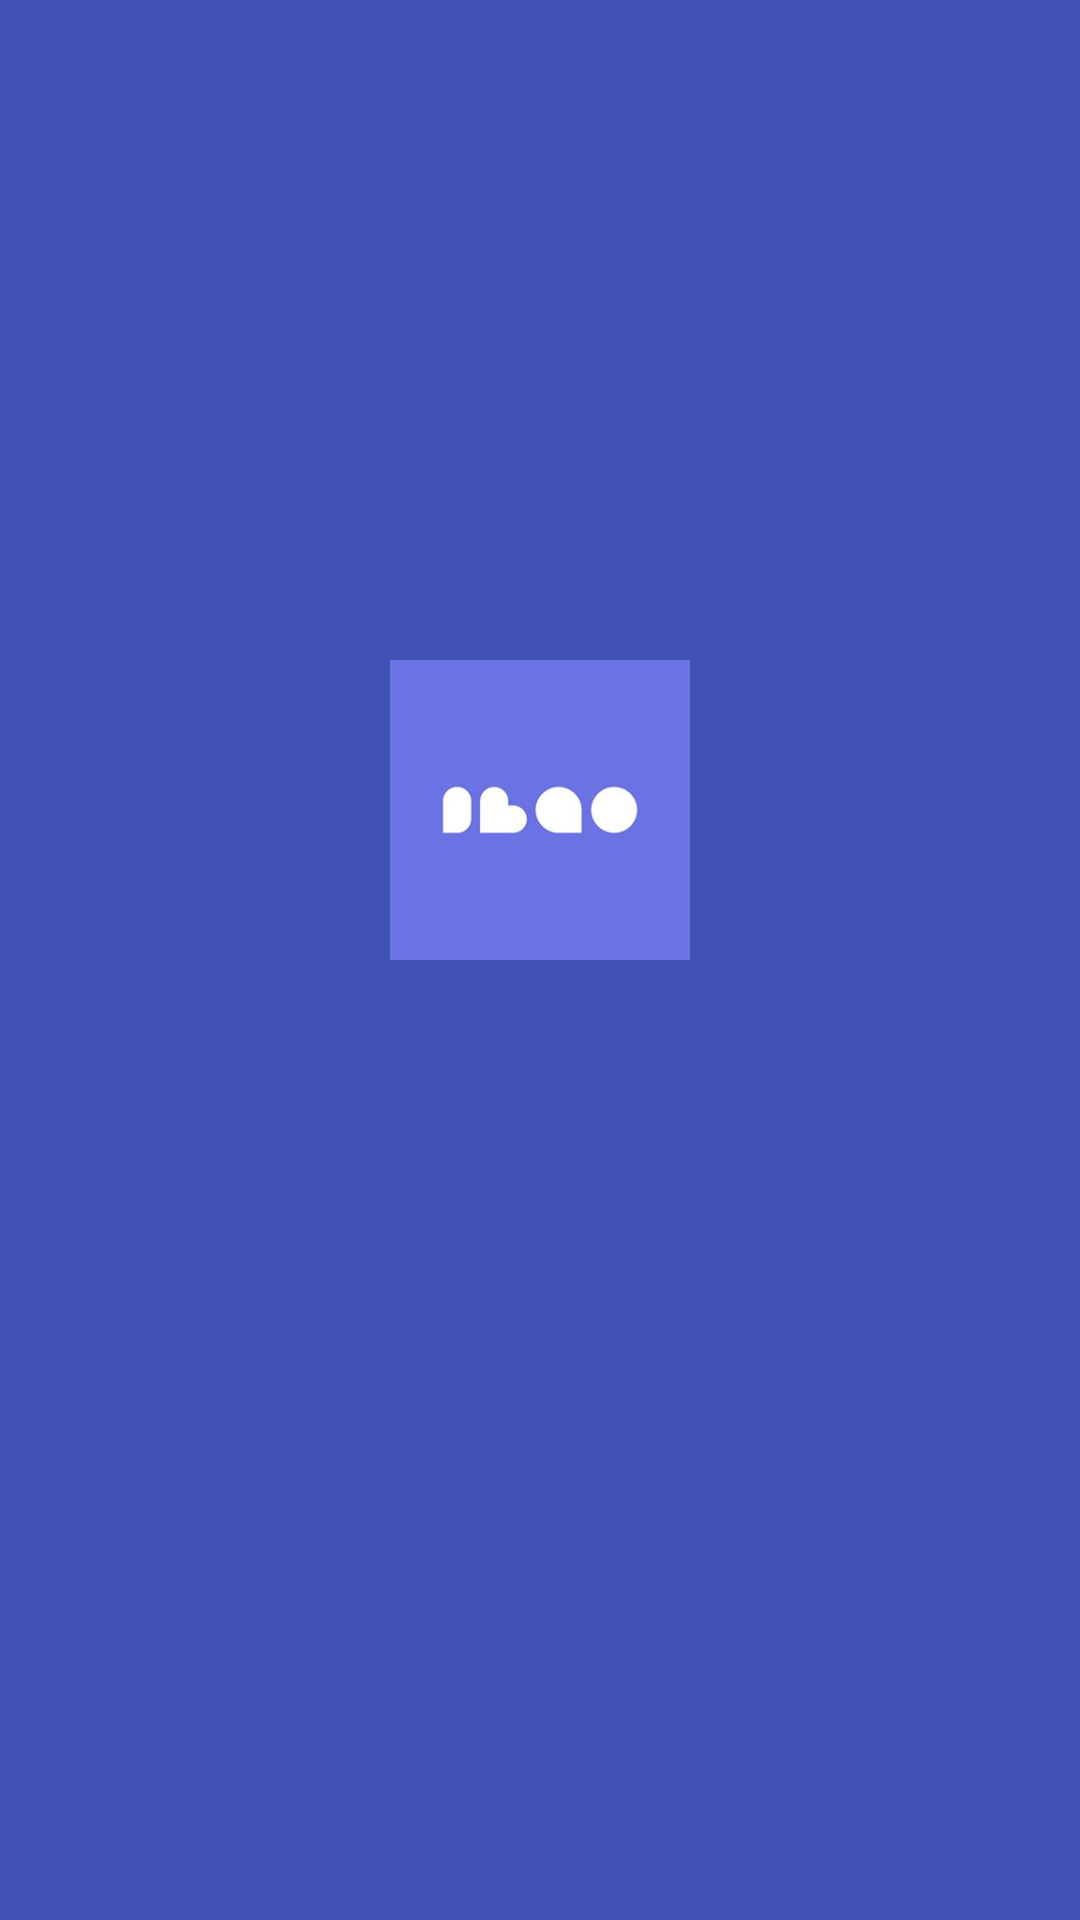

Produce the Android XML layout that renders to this screen, including the resource entries it uses.
<!-- AndroidManifest.xml: application theme AppTheme -->
<!-- res/layout/activity_login.xml -->
<?xml version="1.0" encoding="utf-8"?>
<android.support.constraint.ConstraintLayout xmlns:android="http://schemas.android.com/apk/res/android"
    xmlns:app="http://schemas.android.com/apk/res-auto"
    xmlns:tools="http://schemas.android.com/tools"
    android:id="@+id/linearLayout"
    android:layout_width="match_parent"
    android:layout_height="match_parent"
    android:background="@color/colorPrimary"
    tools:context=".LoginActivity">

    <ImageView
        android:id="@+id/imageView"
        android:layout_width="100dp"
        android:layout_height="100dp"
        android:layout_marginBottom="100dp"
        android:layout_marginEnd="8dp"
        android:layout_marginLeft="8dp"
        android:layout_marginRight="8dp"
        android:layout_marginStart="8dp"
        android:src="@drawable/llao_logo"
        app:layout_constraintBottom_toBottomOf="parent"
        app:layout_constraintEnd_toEndOf="parent"
        app:layout_constraintStart_toStartOf="parent"
        app:layout_constraintTop_toTopOf="parent" />

    <com.google.android.gms.common.SignInButton
        android:id="@+id/sign_in_button"
        android:layout_width="200dp"
        android:layout_height="wrap_content"
        android:layout_marginBottom="20dp"
        android:layout_marginTop="8dp"
        android:text="@string/signin"
        android:textColor="@color/white"
        android:textStyle="bold"
        android:visibility="gone"
        tools:visibility="visible"
        app:layout_constraintBottom_toBottomOf="parent"
        app:layout_constraintEnd_toEndOf="parent"
        app:layout_constraintStart_toStartOf="parent"
        app:layout_constraintTop_toBottomOf="@+id/imageView" />


</android.support.constraint.ConstraintLayout>
<!-- resources referenced by this layout -->
<resources>
  <color name="colorPrimary">#3F51B5</color>
  <color name="white">#FFFFFFFF</color>
  <!-- drawable llao_logo: jpg bitmap (drawable, 4185 bytes) -->
  <string name="signin">Sign In</string>
  <style name="AppTheme" parent="Theme.AppCompat.Light.DarkActionBar">
          
          <item name="colorPrimary">@color/colorPrimary</item>
          <item name="colorPrimaryDark">@color/colorPrimaryDark</item>
          <item name="colorAccent">@color/colorAccent</item>
      </style>
  <color name="colorPrimaryDark">#3F51B5</color>
  <color name="colorAccent">#FF4081</color>
</resources>
